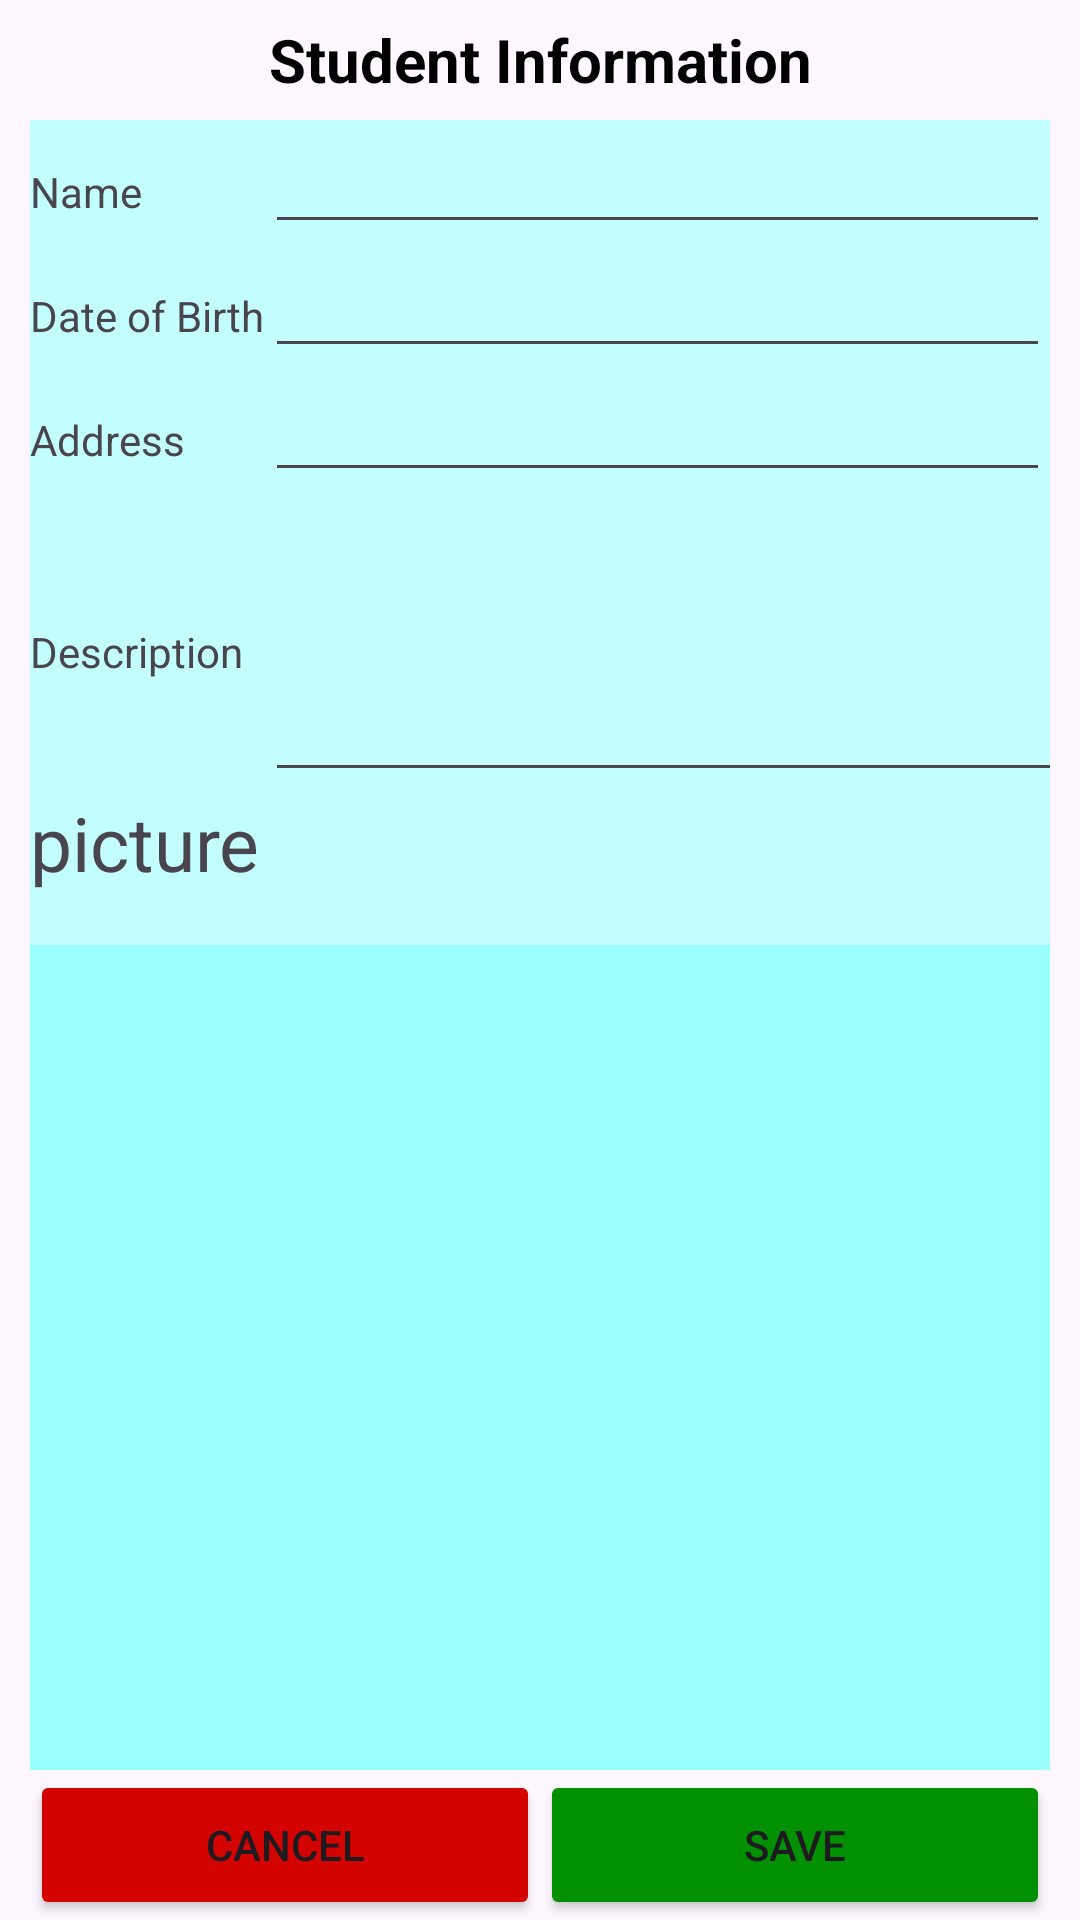

Write the Android layout XML for this screen, with the resource values it uses.
<!-- AndroidManifest.xml: application theme Theme.StudentAPP -->
<!-- res/layout/activity_create.xml -->
<?xml version="1.0" encoding="utf-8"?>
<LinearLayout
    xmlns:android="http://schemas.android.com/apk/res/android"
    android:layout_width="match_parent"
    android:layout_height="match_parent"
    android:orientation="vertical">

    <LinearLayout
        android:layout_width="wrap_content"
        android:layout_height="match_parent"
        android:layout_marginLeft="10dp"
        android:layout_marginRight="10dp"
        android:orientation="vertical">

        <TextView
            android:layout_width="match_parent"
            android:layout_height="40dp"
            android:gravity="center"
            android:text="Student Information"
            android:textColor="@color/black"
            android:textSize="20dp"
            android:textStyle="bold"></TextView>

        <TableLayout
            android:layout_width="match_parent"
            android:layout_height="0dp"
            android:layout_weight="1"
            android:background="#C4FFFF">

            <TableRow>

                <TextView android:text="Name" />

                <EditText
                    android:id="@+id/name"
                    android:layout_width="0dp"
                    android:layout_weight="1"
                    android:text="" />
            </TableRow>
            <TableRow>

                <TextView android:text="Date of Birth" />

                <EditText
                    android:id="@+id/dob"
                    android:layout_width="0dp"
                    android:layout_weight="1"
                    android:text="" />
            </TableRow>
            <TableRow>

                <TextView android:text="Address" />

                <EditText
                    android:id="@+id/place"
                    android:layout_width="0dp"
                    android:layout_weight="1"
                    android:text="" />
            </TableRow>


            <TableRow>

                <TextView android:text="Description" />

                <EditText
                    android:id="@+id/description"
                    android:layout_width="266dp"
                    android:layout_height="100dp"
                    android:text="" />
            </TableRow>

            <TableRow>

                <TextView
                    android:text="picture"
                    android:textSize="25dp" />
            </TableRow>
        </TableLayout>

        <LinearLayout
            android:layout_width="match_parent"
            android:layout_height="0dp"
            android:layout_weight="1"
            android:background="#9AFFFF"
            android:orientation="vertical">

            <LinearLayout
                android:layout_width="match_parent"
                android:layout_height="0dp"
                android:layout_weight="1"
                android:orientation="horizontal">

                <ImageView
                    android:id="@+id/image1"
                    android:layout_width="0dp"
                    android:layout_height="200dp"
                    android:layout_weight="1"
                    android:clickable="true"
                    android:src="@drawable/picture" />
            </LinearLayout>
        </LinearLayout>

        <LinearLayout
            android:layout_width="match_parent"
            android:layout_height="50dp"
            android:orientation="horizontal">

            <Button
                android:id="@+id/cancel"
                android:layout_width="0dp"
                android:layout_height="match_parent"
                android:layout_weight="1"
                android:backgroundTint="#D30400"
                android:text="Cancel" />

            <Button
                android:id="@+id/save"
                android:layout_width="0dp"
                android:layout_height="match_parent"
                android:layout_weight="1"
                android:backgroundTint="#009000"
                android:text="Save" />
        </LinearLayout>
    </LinearLayout>
</LinearLayout>
<!-- resources referenced by this layout -->
<resources>
  <style name="Theme.StudentAPP" parent="Base.Theme.StudentAPP" />
  <style name="Base.Theme.StudentAPP" parent="Theme.Material3.DayNight.NoActionBar">
          
          
      </style>
  <!-- not gathered from this repository: default colours our renderer supplied (Android Studio template values) -->
  <color name="black">#FF000000</color>
</resources>
